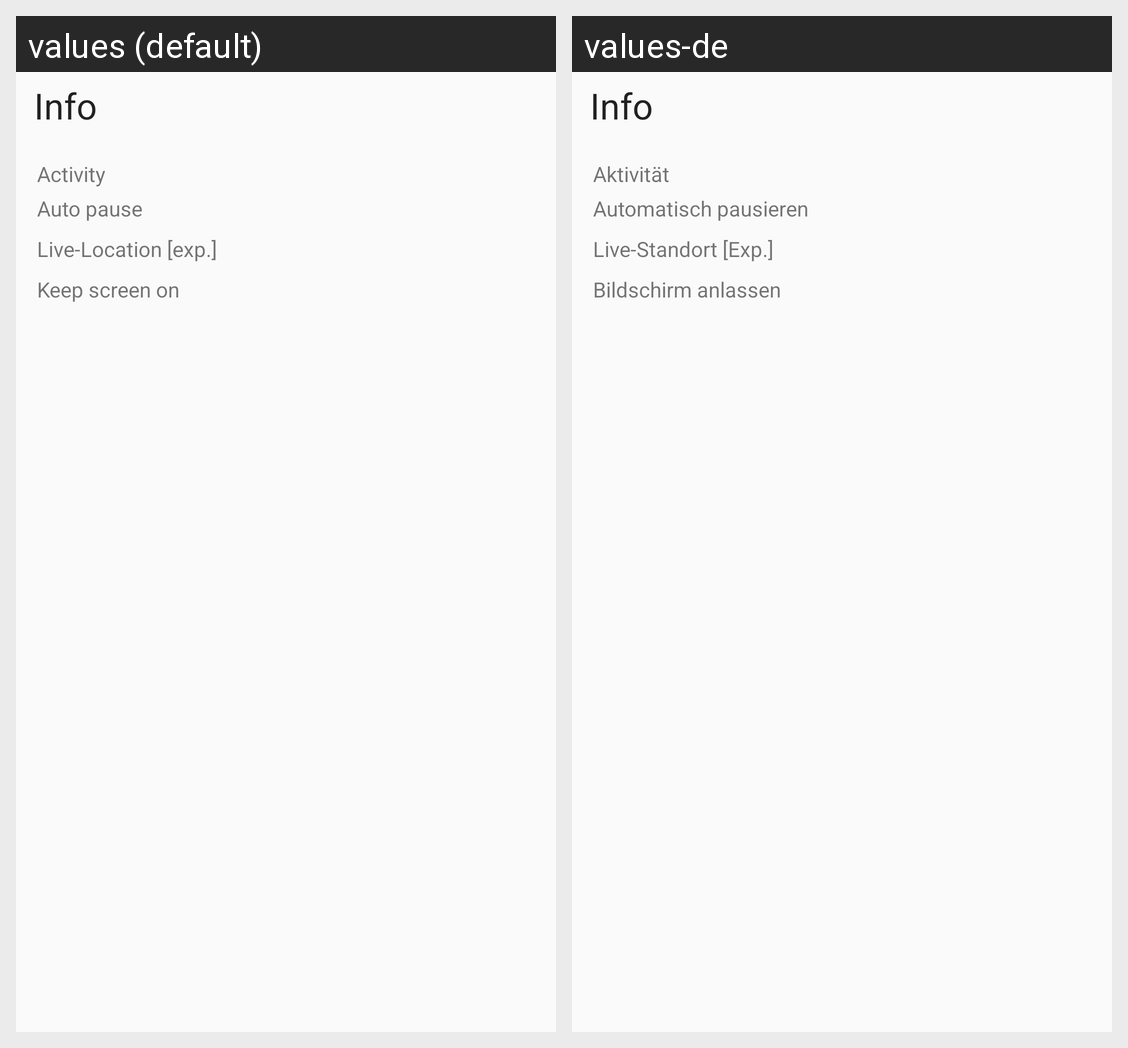

Locale-by-locale string values for the Android screen shown in this grid:
Android screen res/layout/navigation_drawer_trackrecorder_activity_info.xml rendered under 2 locales, left to right: values (default), values-de. Device: Nexus 5 (rendered at 1080×1920; each locale shown at half size, 540×960, under a caption strip naming it); theme App.Theme.
Strings drawn on this screen, with the default value and each locale's value (text and hints the layout hard-codes, and strings that could not be matched under every locale, appear in the picture but are not listed):

trackrecorderactivity_navigation_drawer_info_title
  values: Info
  values-de: Info

trackrecorderactivity_navigation_drawer_info_activity_label
  values: Activity
  values-de: Aktivität

trackrecorderactivity_navigation_drawer_info_auto_pause_on_still_label
  values: Auto pause
  values-de: Automatisch pausieren

trackrecorderactivity_navigation_drawer_info_live_location_label
  values: Live-Location [exp.]
  values-de: Live-Standort [Exp.]

trackrecorderactivity_navigation_drawer_info_keep_screen_on_label
  values: Keep screen on
  values-de: Bildschirm anlassen
